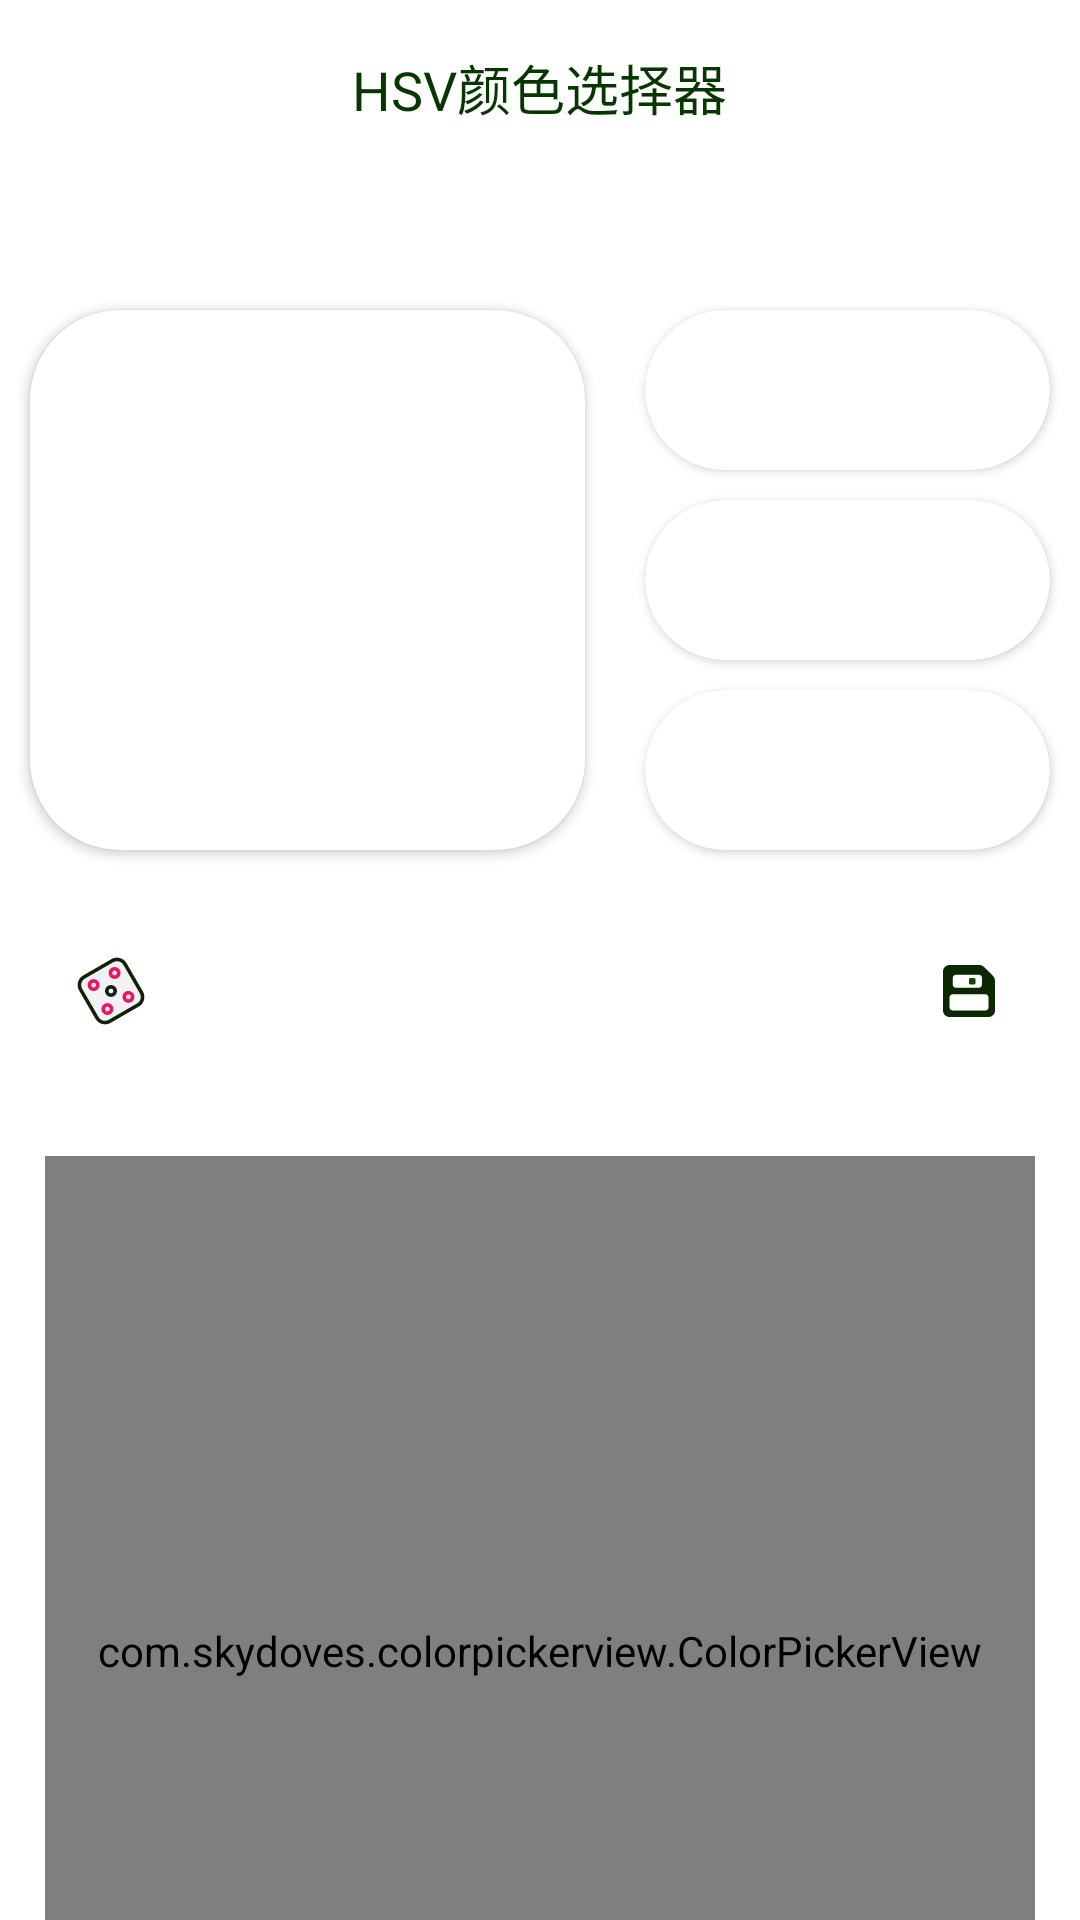

Android layout source for this screen:
<!-- AndroidManifest.xml: application theme Theme.Colors -->
<!-- res/layout/fragment_color_hsv.xml -->
<?xml version="1.0" encoding="utf-8"?>
<androidx.constraintlayout.widget.ConstraintLayout xmlns:android="http://schemas.android.com/apk/res/android"
    xmlns:app="http://schemas.android.com/apk/res-auto"
    xmlns:tools="http://schemas.android.com/tools"
    android:layout_width="match_parent"
    android:layout_height="match_parent"
    tools:context=".ColorHsvFragment"
    android:gravity="center_horizontal"
    android:layout_margin="18dp">
    <ScrollView
        android:layout_width="match_parent"
        android:layout_height="match_parent"
        android:scrollbars="none">

        <LinearLayout
            android:layout_width="match_parent"
            android:layout_height="match_parent"
            android:orientation="vertical"
            android:gravity="center_horizontal">

            <TextView
                android:id="@+id/inside_positioning_text"
                android:layout_width="wrap_content"
                android:layout_height="wrap_content"
                android:text="HSV颜色选择器"
                android:textSize="18sp"
                android:textColor="#073700"
                android:layout_margin="16dp"
                app:layout_constraintTop_toTopOf="parent"
                app:layout_constraintLeft_toLeftOf="parent"
                app:layout_constraintRight_toRightOf="parent"/>

            <LinearLayout
                android:id="@+id/inside_positioning_line"
                android:layout_width="match_parent"
                android:layout_height="wrap_content"
                android:orientation="horizontal"
                android:layout_marginTop="35dp"
                app:layout_constraintTop_toBottomOf="@+id/inside_positioning_text"
                app:layout_constraintLeft_toLeftOf="parent"
                app:layout_constraintRight_toRightOf="parent"
                android:weightSum="2">

                <androidx.cardview.widget.CardView
                    android:id="@+id/hsv_color_one"
                    android:layout_width="40dp"
                    android:layout_height="180dp"
                    app:cardCornerRadius="30dp"
                    android:layout_margin="10dp"
                    android:layout_weight="1">

                    <LinearLayout
                        android:layout_width="wrap_content"
                        android:layout_height="match_parent"
                        android:gravity="center_vertical"
                        android:layout_marginLeft="36dp"
                        android:orientation="vertical">

                        <TextView
                            android:id="@+id/hsv_color_value_r"
                            android:layout_width="wrap_content"
                            android:layout_height="wrap_content"
                            android:textSize="12sp"
                            android:layout_marginTop="10dp"/>

                        <TextView
                            android:id="@+id/hsv_color_value_g"
                            android:layout_width="wrap_content"
                            android:layout_height="wrap_content"
                            android:textSize="12sp"
                            android:layout_marginTop="10dp"/>

                        <TextView
                            android:id="@+id/hsv_color_value_b"
                            android:layout_width="wrap_content"
                            android:layout_height="wrap_content"
                            android:textSize="12sp"
                            android:layout_marginTop="10dp"/>

                        <TextView
                            android:id="@+id/hsv_color_value_hex_one"
                            android:layout_width="wrap_content"
                            android:layout_height="wrap_content"
                            android:textSize="12sp"
                            android:layout_marginLeft="1dp"
                            android:layout_marginTop="20dp"/>

                    </LinearLayout>

                </androidx.cardview.widget.CardView>

                <LinearLayout
                    android:layout_width="0dp"
                    android:layout_height="match_parent"
                    android:orientation="vertical"
                    android:weightSum="3"
                    android:layout_weight="1"
                    android:layout_margin="5dp">

                    <androidx.cardview.widget.CardView
                        android:id="@+id/hsv_color_two"
                        android:layout_width="match_parent"
                        android:layout_weight="1"
                        android:layout_height="0dp"
                        android:layout_margin="5dp"
                        app:cardCornerRadius="30dp">

                        <TextView
                            android:id="@+id/hsv_color_value_hex_two"
                            android:layout_width="wrap_content"
                            android:layout_height="match_parent"
                            android:textSize="12sp"
                            android:layout_gravity="center"
                            android:gravity="center_vertical"/>

                    </androidx.cardview.widget.CardView>

                    <androidx.cardview.widget.CardView
                        android:id="@+id/hsv_color_three"
                        android:layout_width="match_parent"
                        android:layout_weight="1"
                        android:layout_height="0dp"
                        app:cardCornerRadius="30dp"
                        android:layout_margin="5dp">

                        <TextView
                            android:id="@+id/hsv_color_value_hex_three"
                            android:layout_width="wrap_content"
                            android:layout_height="match_parent"
                            android:textSize="12sp"
                            android:layout_gravity="center"
                            android:gravity="center_vertical"/>

                    </androidx.cardview.widget.CardView>

                    <androidx.cardview.widget.CardView
                        android:id="@+id/hsv_color_four"
                        android:layout_width="match_parent"
                        android:layout_weight="1"
                        android:layout_height="0dp"
                        app:cardCornerRadius="30dp"
                        android:layout_margin="5dp">

                        <TextView
                            android:id="@+id/hsv_color_value_hex_four"
                            android:layout_width="wrap_content"
                            android:layout_height="match_parent"
                            android:textSize="12sp"
                            android:layout_gravity="center"
                            android:gravity="center_vertical"/>

                    </androidx.cardview.widget.CardView>
                    
                </LinearLayout>

            </LinearLayout>

            <LinearLayout
                android:layout_width="match_parent"
                android:layout_height="wrap_content"
                app:layout_constraintLeft_toLeftOf="parent"
                app:layout_constraintRight_toRightOf="parent"
                app:layout_constraintBottom_toTopOf="@+id/colorPickerView"
                android:layout_marginLeft="24dp"
                android:layout_marginRight="24dp"
                android:layout_marginBottom="24dp"
                android:layout_marginTop="24dp"
                android:orientation="horizontal">

                <ImageButton
                    android:id="@+id/hsv_color_random"
                    android:layout_width="26dp"
                    android:layout_height="26dp"
                    android:background="@drawable/ic_randomchange" />

                <LinearLayout
                    android:layout_width="match_parent"
                    android:layout_height="wrap_content"
                    android:layout_gravity="center_vertical"
                    android:gravity="right" >

                    <ImageButton
                        android:id="@+id/hsv_color_save"
                        android:layout_width="26dp"
                        android:layout_height="26dp"
                        android:background="@drawable/ic_saveone" />
                </LinearLayout>

            </LinearLayout>

            <com.skydoves.colorpickerview.ColorPickerView
                android:id="@+id/colorPickerView"
                android:layout_width="330dp"
                android:layout_height="330dp"
                android:layout_marginTop="18dp"
                android:layout_marginBottom="28dp"
                app:selector_size="8dp"
                app:layout_constraintBottom_toTopOf="@+id/inside_positioning_cv"
                app:layout_constraintLeft_toLeftOf="parent"
                app:layout_constraintRight_toRightOf="parent"/>

            <androidx.cardview.widget.CardView
                android:id="@+id/inside_positioning_cv"
                android:layout_width="match_parent"
                android:layout_height="20dp"
                app:cardCornerRadius="10dp"
                android:layout_marginLeft="25dp"
                android:layout_marginRight="25dp"
                android:layout_marginBottom="25dp"
                android:foregroundGravity="center_vertical"
                app:layout_constraintBottom_toBottomOf="parent"
                app:layout_constraintLeft_toLeftOf="parent"
                app:layout_constraintRight_toRightOf="parent">

                <com.skydoves.colorpickerview.sliders.BrightnessSlideBar
                    android:id="@+id/brightnessSlide"
                    android:layout_width="match_parent"
                    android:layout_height="22dp"
                    android:layout_marginLeft="-3dp"
                    android:layout_marginRight="-3dp"
                    app:borderSize_AlphaSlideBar="@drawable/ico1" />

            </androidx.cardview.widget.CardView>

        </LinearLayout>

    </ScrollView>

</androidx.constraintlayout.widget.ConstraintLayout>
<!-- resources referenced by this layout -->
<resources>
  <!-- drawable ic_randomchange: vector/xml drawable (drawable, 3662 chars, omitted) -->
  <!-- drawable ic_saveone (drawable) -->
  <vector xmlns:android="http://schemas.android.com/apk/res/android"
      android:width="1024dp"
      android:height="1024dp"
      android:viewportWidth="1024"
      android:viewportHeight="1024">
    <path
        android:pathData="M827.7,315.7l-123.7,-123.7c-12.8,-12.8 -34.1,-21.3 -59.7,-21.3L256,170.7c-46.9,0 -85.3,38.4 -85.3,85.3v512c0,46.9 38.4,85.3 85.3,85.3h512c46.9,0 85.3,-38.4 85.3,-85.3L853.3,379.7c0,-25.6 -8.5,-46.9 -25.6,-64zM341.3,298.7h298.7c25.6,0 42.7,17.1 42.7,42.7v85.3c0,25.6 -17.1,42.7 -42.7,42.7L341.3,469.3c-25.6,0 -42.7,-17.1 -42.7,-42.7L298.7,341.3c0,-25.6 17.1,-42.7 42.7,-42.7zM725.3,768L298.7,768c-25.6,0 -42.7,-17.1 -42.7,-42.7v-128c0,-25.6 17.1,-42.7 42.7,-42.7h426.7c25.6,0 42.7,17.1 42.7,42.7v128c0,25.6 -17.1,42.7 -42.7,42.7z"
        android:fillColor="#0C2801"/>
    <path
        android:pathData="M533.3,426.7h42.7c12.8,0 21.3,-8.5 21.3,-21.3v-42.7c0,-12.8 -8.5,-21.3 -21.3,-21.3h-42.7c-12.8,0 -21.3,8.5 -21.3,21.3v42.7c0,12.8 8.5,21.3 21.3,21.3z"
        android:fillColor="#144501"/>
  </vector>
  <!-- drawable ico1: png bitmap (drawable, 2928 bytes) -->
  <style name="Theme.Colors" parent="Theme.MaterialComponents.Light.DarkActionBar">
          <item name="colorPrimary">#00BCD4</item>
          <item name="colorPrimaryVariant">#FFFFFF</item>
          <item name="colorOnPrimary">@color/white</item>
          <item name="colorSecondary">@color/teal_200</item>
          <item name="colorSecondaryVariant">@color/teal_700</item>
          <item name="colorOnSecondary">@color/black</item>
          <item name="android:statusBarColor" tools:targetApi="l">?attr/colorPrimaryVariant</item>
      </style>
  <color name="white">#FFFFFFFF</color>
  <color name="teal_200">#009688</color>
  <color name="teal_700">#FF018786</color>
  <color name="black">#FF000000</color>
</resources>
